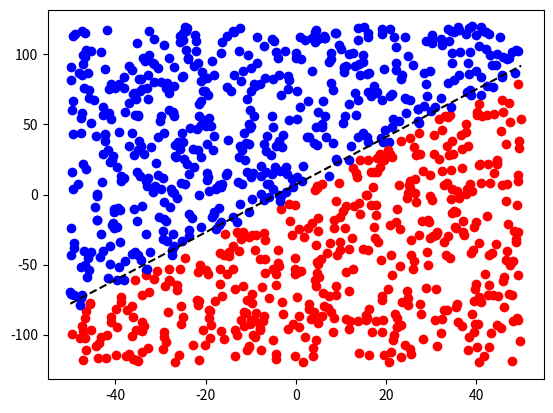

Reproduce this figure in Python.
# Ejercicio 2
# [redacted]
import matplotlib.pyplot as plt
import random

# Perceptron
class Perceptron:
    def __init__(self, weights, bias):
        self.weights = weights
        self.bias = bias

    def feed(self, inputs):
        assert len(inputs) == len(self.weights)
        res = 0

        for i in range(len(inputs)):
            res += inputs[i] * self.weights[i]

        if res + self.bias > 0:
            return 0
        
        return 1

def line_func(x):
    return 1.7*x + 7

def train(perc, n):
    while n > 0:
        x = (random.random() * 100) - 50
        y = (random.random() * 240) - 120

        current_input = [x,y]

        if y > line_func(x):
            desired_out = 0
        else:
            desired_out = 1

        real_out = perc.feed([x,y])

        diff = real_out - desired_out
        lr = 0.1

        for i in range(len(perc.weights)):
            perc.weights[i] = perc.weights[i] + (lr * current_input[i] * diff)

        perc.bias = perc.bias + (lr * diff)
        n -= 1
        
        if n%100000 == 0:
            print(str(n) + " remaining...")  
    


def plot_after_train(n):
    rand_x = (random.random() * 2) - 1
    rand_y = (random.random() * 2) - 1
    rand_b = (random.random() * 2) - 1
    p = Perceptron([rand_x, rand_y], rand_b)

    train(p,n)

    for i in range(1000):
        plot_x = (random.random() * 100) - 50
        plot_y = (random.random() * 240) - 120
        if p.feed((plot_x, plot_y)) > 0.5:
            plt.plot(plot_x, plot_y, 'ro')
        else:
            plt.plot(plot_x, plot_y, 'bo')

    plt.plot([-50, 50], [line_func(-50), line_func(50)], 'k--')

plot_after_train(10000)

plt.show()
rand_x = (random.random() * 2) - 1
rand_y = (random.random() * 2) - 1


